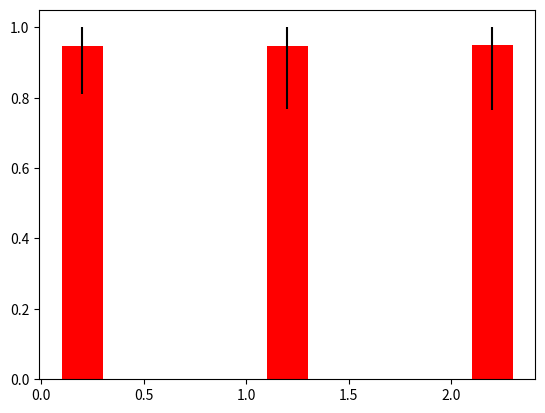

Recreate this plot in Python. (Note: this script raises an exception after producing the figure.)
'''
class class1:
	def fonk1(self):
		self.a1 = 10
		self.a2 = 20
b1 = class1()
b2 = []
b2.append(b1)
print(b1.a1)
print(b2[0].a1)
b1.a1 = -1
print(b1.a1)
print(b2[0].a1)
'''
'''
import matplotlib.pyplot as plt
b3 = open("C-static.txt","r")
b4 = open("C-CDF-static.txt","w")
a1 = b3.read()
a1 = a1.split('\b7')
a2 = a1[:100]
for i in range(100):
	a2[i]=int(a2[i])
a2.sort()
'''
'''b5 = open("sort.txt","w")
for i in range(100):
	a2[i]=str(a2[i])
for i in range(100):
	b5.write(a2[i])
	b5.write("\b7")
'''
'''
b6 = []
b7 = []
b6.append(a2[0])
b7.append(0.01)
a3 = 0
for i in range(1,100):
	if(b6[a3]==a2[i]):
		b7[a3]=b7[a3]+0.01
	else:
		b6.append(a2[i])
		b7.append(b7[a3]+0.01)
		a3 = a3+1
print b6
print b7
for i in range(len(b6)):
	b4.write(str(b6[i]))
	b4.write("\t")
	b4.write(str(b7[i]))
	b4.write("\b7")
b4.close()
plt.plot(b6,b7)
plt.show()
'''
'''
import re
import matplotlib.pyplot as plt
import math
b8 = open("C-CDF-static.txt","r")
b9 = open("C-CDF-CAVMP.txt","r")
b10 = open("C-CDF-CAstatic.txt","r")
b11 = open("CDF-static.txt","w")
b12 = open("CDF-CAVMP.txt","w")
b13 = open("CDF-CAstatic.txt","w")
b14 = b8.read()
b14 = re.split('\b7|\t',b14)
b14.pop()
b15 = b9.read()
b15 = re.split('\b7|\t',b15)
b15.pop()
b16 = b10.read()
b16 = re.split('\b7|\t',b16)
b16.pop()
b17 = []
b18 = []
b19 = []
b20 = []
b21 = []
b22 = []
for i in range(0,len(b14),2):
	b17.append(float(b14[i])/500)
	b18.append(float(b14[i+1]))
for i in range(0,len(b15),2):
	b19.append(float(b15[i])/500)
	b20.append(float(b15[i+1]))
for i in range(0,len(b16),2):
	b21.append(float(b16[i])/500)
	b22.append(float(b16[i+1]))
for i in range(len(b17)):
	b11.write(str(b17[i]))
	b11.write('\t')
	b11.write(str(b18[i]))
	b11.write('\b7')
for i in range(len(b19)):
	b12.write(str(b19[i]))
	b12.write('\t')
	b12.write(str(b20[i]))
	b12.write('\b7')
for i in range(len(b21)):
	b13.write(str(b21[i]))
	b13.write('\t')
	b13.write(str(b22[i]))
	b13.write('\b7')
plt.plot(b17,b18,b19,b20,b21,b22)
plt.ylim(0,1.1)
plt.show()
'''
'''
import re
import matplotlib.pyplot as plt
import math
b8 = open("static_result_4_4.txt","r")
b9 = open("CAVMP_result_4_4.txt","r")
b10 = open("CAstatic_result_4_4.txt","r")
b11 = open("u-static-4-4.txt","w")
b12 = open("u-CAVMP-4-4.txt","w")
b13 = open("u-CAstatic-4-4.txt","w")
b14 = b8.read()
b14 = re.split('\b7|\t',b14)
b14.pop()
b15 = b9.read()
b15 = re.split('\b7|\t',b15)
b15.pop()
b16 = b10.read()
b16 = re.split('\b7|\t',b16)
b16.pop()
b23 = []
b24 = []
b25 = []
b26 = []
b27 = []
b28 = []
b29 = []
b30 = []
b31 = []
for i in range(0,len(b14),4):
	b23.append(float(b14[i+1]))
	b24.append(float(b14[i+2]))
	b25.append(float(b14[i+3]))
for i in range(0,len(b15),4):
	b26.append(float(b15[i+1]))
	b28.append(float(b15[i+2]))
	b27.append(float(b15[i+3]))
for i in range(0,len(b16),4):
	b29.append(float(b16[i+1]))
	b30.append(float(b16[i+2]))
	b31.append(float(b16[i+3]))
b32 = sum(b23)/len(b23)
b33 = sum(b26)/len(b26)
b34 = sum(b29)/len(b29)
b35 = sum(b25)/len(b25)
b36 = sum(b28)/len(b28)
b37 = sum(b31)/len(b31)
b38 = sum(b24)/len(b24)
b39 = sum(b27)/len(b27)
b40 = sum(b30)/len(b30)
print b32
print b38
print b35
print b33
print b39
print b36
print b34
print b40
print b37
b11.write(str(b32))
b11.write("\t")
b11.write(str(b38))
b11.write("\t")
b11.write(str(b35))
b11.write("\b7")
b12.write(str(b33))
b12.write("\t")
b12.write(str(b39))
b12.write("\t")
b12.write(str(b36))
b12.write("\b7")
b13.write(str(b34))
b13.write("\t")
b13.write(str(b40))
b13.write("\t")
b13.write(str(b37))
b13.write("\b7")
'''
import numpy as np
import matplotlib.pyplot as plt
a4 = 3
b41 = [0.946601801623,0.947113559077,0.948454096069]
b42 = [0.810084820106,0.767802605805,0.76494951005]
b43 = [1.0,1.0,1.0]
b44 = []
b45 = []
b46 = []
for i in range(3):
	b45.append(b41[i]-b42[i])
	b46.append(b43[i]-b41[i])
b44.append(b45)
b44.append(b46)
b47 = [0.955477854026,0.953211106968,0.953266175663]
b48 = [0.616405792127,0.515454403091,0.435178540951]
b49 = [1.0,1.0,1.0]
b50 = []
b45 = []
b46 = []
for i in range(3):
	b45.append(b47[i]-b48[i])
	b46.append(b49[i]-b47[i])
b50.append(b45)
b50.append(b46)
b51 = [0.953938547729,0.952260320505,0.95265016232]
b52 = [0.615834126982,0.515247980872,0.436673392773]
b53 = [1.0,1.0,1.0]
b54 = []
b45 = []
b46 = []
for i in range(3):
	b45.append(b51[i]-b52[i])
	b46.append(b53[i]-b51[i])
b54.append(b45)
b54.append(b46)
b55 = np.arange(a4)
a5 = 0.2
b56 = plt.bar(b55+0.2, b41, a5, color='r', yerr=b44)
b57 = plt.bar(b55+0.4, b47, a5, color='b2', yerr=b50)
b58 = plt.bar(b55+0.6, b51, a5, color='g', yerr=b54)
plt.ylabel('Utilization')
plt.xlabel('Scale of Cloud /racks')
plt.title('Load balance')
plt.xticks(b55 + a5/2+0.4, ('2x2', '4x4', '8x8'))
plt.yticks((0,0.2,0.4,0.6,0.8,1.0,1.2,1.4))
plt.legend((b56[0], b57[0], b58[0]), ('CAVMP', 'CAstatic','static'))
plt.show()
